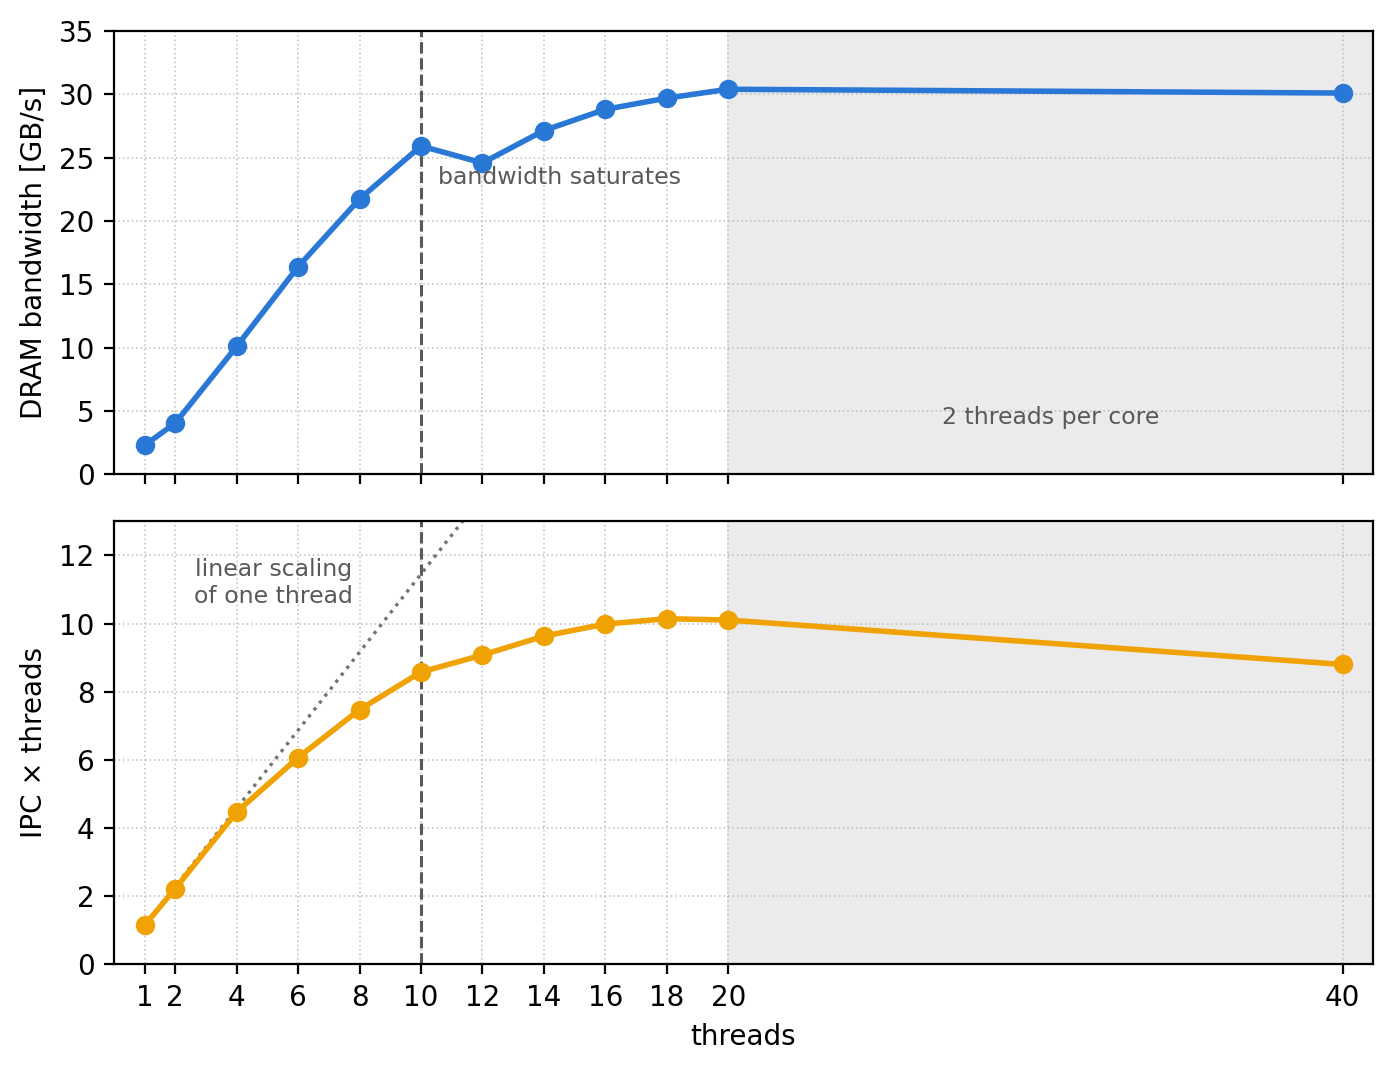

The file beside this chart, header and first rows:
threads, spread_ms, work_thread_s, read_lines_per_pt, write_lines_per_pt, bandwidth_GBs, ipc_per_thread, ipc_x_threads, ipc_x_threads_gather, ipc_x_threads_kernel, ipc_x_threads_add, instructions_G
1, 3744, 3.737, 3.500, 0.469, 2.28, 1.145, 1.145, 0.207, 2.131, 0.330, 11.15
2, 2056, 4.092, 3.446, 0.420, 4.04, 1.113, 2.226, 0.409, 3.832, 0.665, 11.84
4, 1100, 4.342, 4.020, 1.156, 10.10, 1.118, 4.473, 0.758, 7.882, 1.235, 12.62
6, 816.4, 4.823, 4.655, 1.577, 16.39, 1.011, 6.067, 0.961, 11.53, 1.646, 12.65
8, 663.4, 5.232, 5.024, 1.690, 21.73, 0.9341, 7.473, 1.133, 15.13, 1.970, 12.68
10, 586.2, 5.726, 5.278, 1.799, 25.92, 0.8576, 8.576, 1.240, 18.55, 2.313, 12.71
12, 637.7, 7.555, 5.491, 1.810, 24.58, 0.7562, 9.075, 1.154, 21.67, 8.214, 14.86
14, 601.4, 8.300, 5.669, 1.931, 27.14, 0.6879, 9.631, 1.185, 24.23, 8.707, 14.86
16, 581.9, 9.160, 5.773, 2.034, 28.81, 0.6239, 9.983, 1.200, 26.15, 9.035, 14.86
18, 579.4, 10.15, 5.880, 2.133, 29.70, 0.5634, 10.14, 1.209, 27.45, 8.907, 14.86
20, 580.2, 11.34, 5.983, 2.230, 30.40, 0.5051, 10.1, 1.203, 27.84, 8.654, 14.86
40, 694.0, 26.54, 6.729, 2.997, 30.10, 0.2200, 8.799, 1.111, 20.49, 8.523, 14.86
